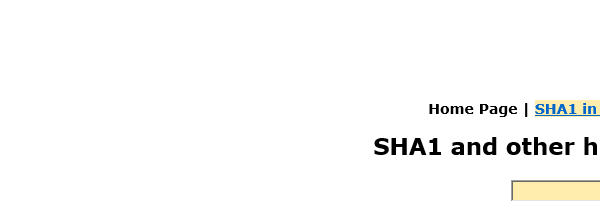
Task: Robotic Enterprise Framework
Workflow: HA1Online_GetHashCode

Step 1: Attach Browser SHa1 in window 'SHA1 online'

Step 2: type [in_HashCode] into the text box (no picture)

Step 3: click on the text box (no picture)

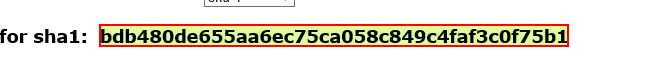
Step 4: get-text from the element
